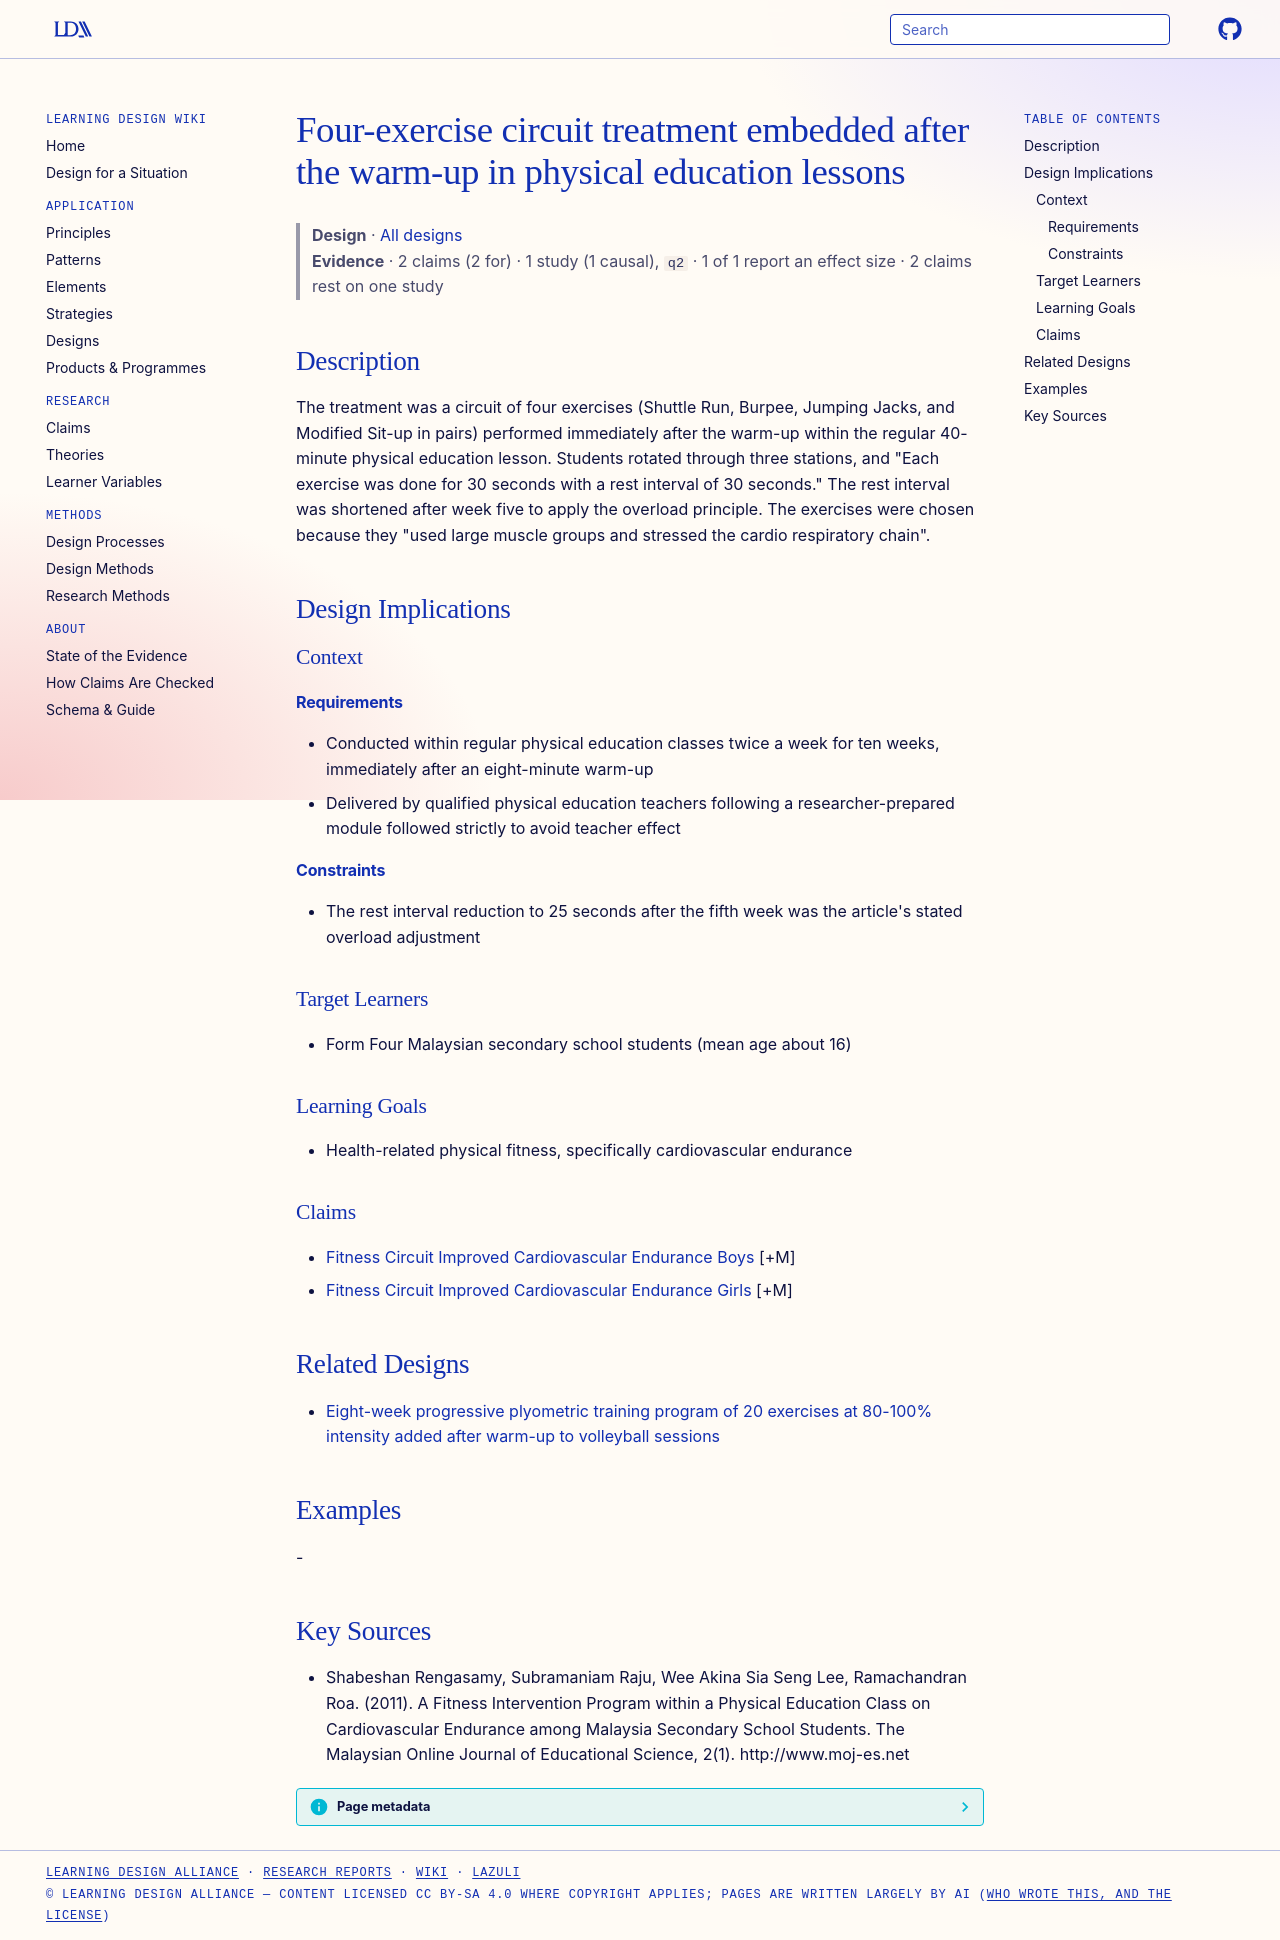

repository: Learning-Design-Alliance/learning-wiki · page: designs/four-exercise-circuit-pe-lesson-treatment/index.html · generator: mkdocs

---
type: design
id: four-exercise-circuit-pe-lesson-treatment
title: Four-exercise circuit treatment embedded after the warm-up in physical education lessons
description: The treatment was a circuit of four exercises (Shuttle Run, Burpee, Jumping Jacks, and Modified Sit-up in pairs) performed immediately after the warm-up within the regular 40-minute physical education lesson.
status: review
generated:
  by: "process:settle-candidates"
  at: 2026-11-02
sources:
  - id: shabeshan-rengasamy-2011
    resource: "http://www.moj-es.net"
    title: "Shabeshan Rengasamy, Subramaniam Raju, Wee Akina Sia Seng Lee, Ramachandran Roa. (2011). A Fitness Intervention Program within a Physical Education Class on Cardiovascular Endurance among Malaysia Secondary School Students. The Malaysian Online Journal of Educational Science, 2(1). http://www.moj-es.net"
    author: Shabeshan Rengasamy, Subramaniam Raju, Wee Akina Sia Seng Lee, Ramachandran Roa
---

# Four-exercise circuit treatment embedded after the warm-up in physical education lessons

> **Design** · [All designs](index.md)
> **Evidence** · 2 claims (2 for) · 1 study (1 causal), `q2` · 1 of 1 report an effect size · 2 claims rest on one study

## Description
The treatment was a circuit of four exercises (Shuttle Run, Burpee, Jumping Jacks, and Modified Sit-up in pairs) performed immediately after the warm-up within the regular 40-minute physical education lesson. Students rotated through three stations, and "Each exercise was done for 30 seconds with a rest interval of 30 seconds." The rest interval was shortened after week five to apply the overload principle. The exercises were chosen because they "used large muscle groups and stressed the cardio respiratory chain".

## Design Implications

### Context
#### Requirements
- Conducted within regular physical education classes twice a week for ten weeks, immediately after an eight-minute warm-up
- Delivered by qualified physical education teachers following a researcher-prepared module followed strictly to avoid teacher effect
#### Constraints
- The rest interval reduction to 25 seconds after the fifth week was the article's stated overload adjustment

### Target Learners
- Form Four Malaysian secondary school students (mean age about 16)

### Learning Goals
- Health-related physical fitness, specifically cardiovascular endurance

### Claims
- [Fitness Circuit Improved Cardiovascular Endurance Boys](../claims/fitness-circuit-improved-cardiovascular-endurance-boys.md) [+M]
- [Fitness Circuit Improved Cardiovascular Endurance Girls](../claims/fitness-circuit-improved-cardiovascular-endurance-girls.md) [+M]

## Related Designs

- [Eight-week progressive plyometric training program of 20 exercises at 80-100% intensity added after warm-up to volleyball sessions](eight-week-plyometric-program-hearing-impaired.md)

## Examples
-

## Key Sources
- Shabeshan Rengasamy, Subramaniam Raju, Wee Akina Sia Seng Lee, Ramachandran Roa. (2011). A Fitness Intervention Program within a Physical Education Class on Cardiovascular Endurance among Malaysia Secondary School Students. The Malaysian Online Journal of Educational Science, 2(1). http://www.moj-es.net
